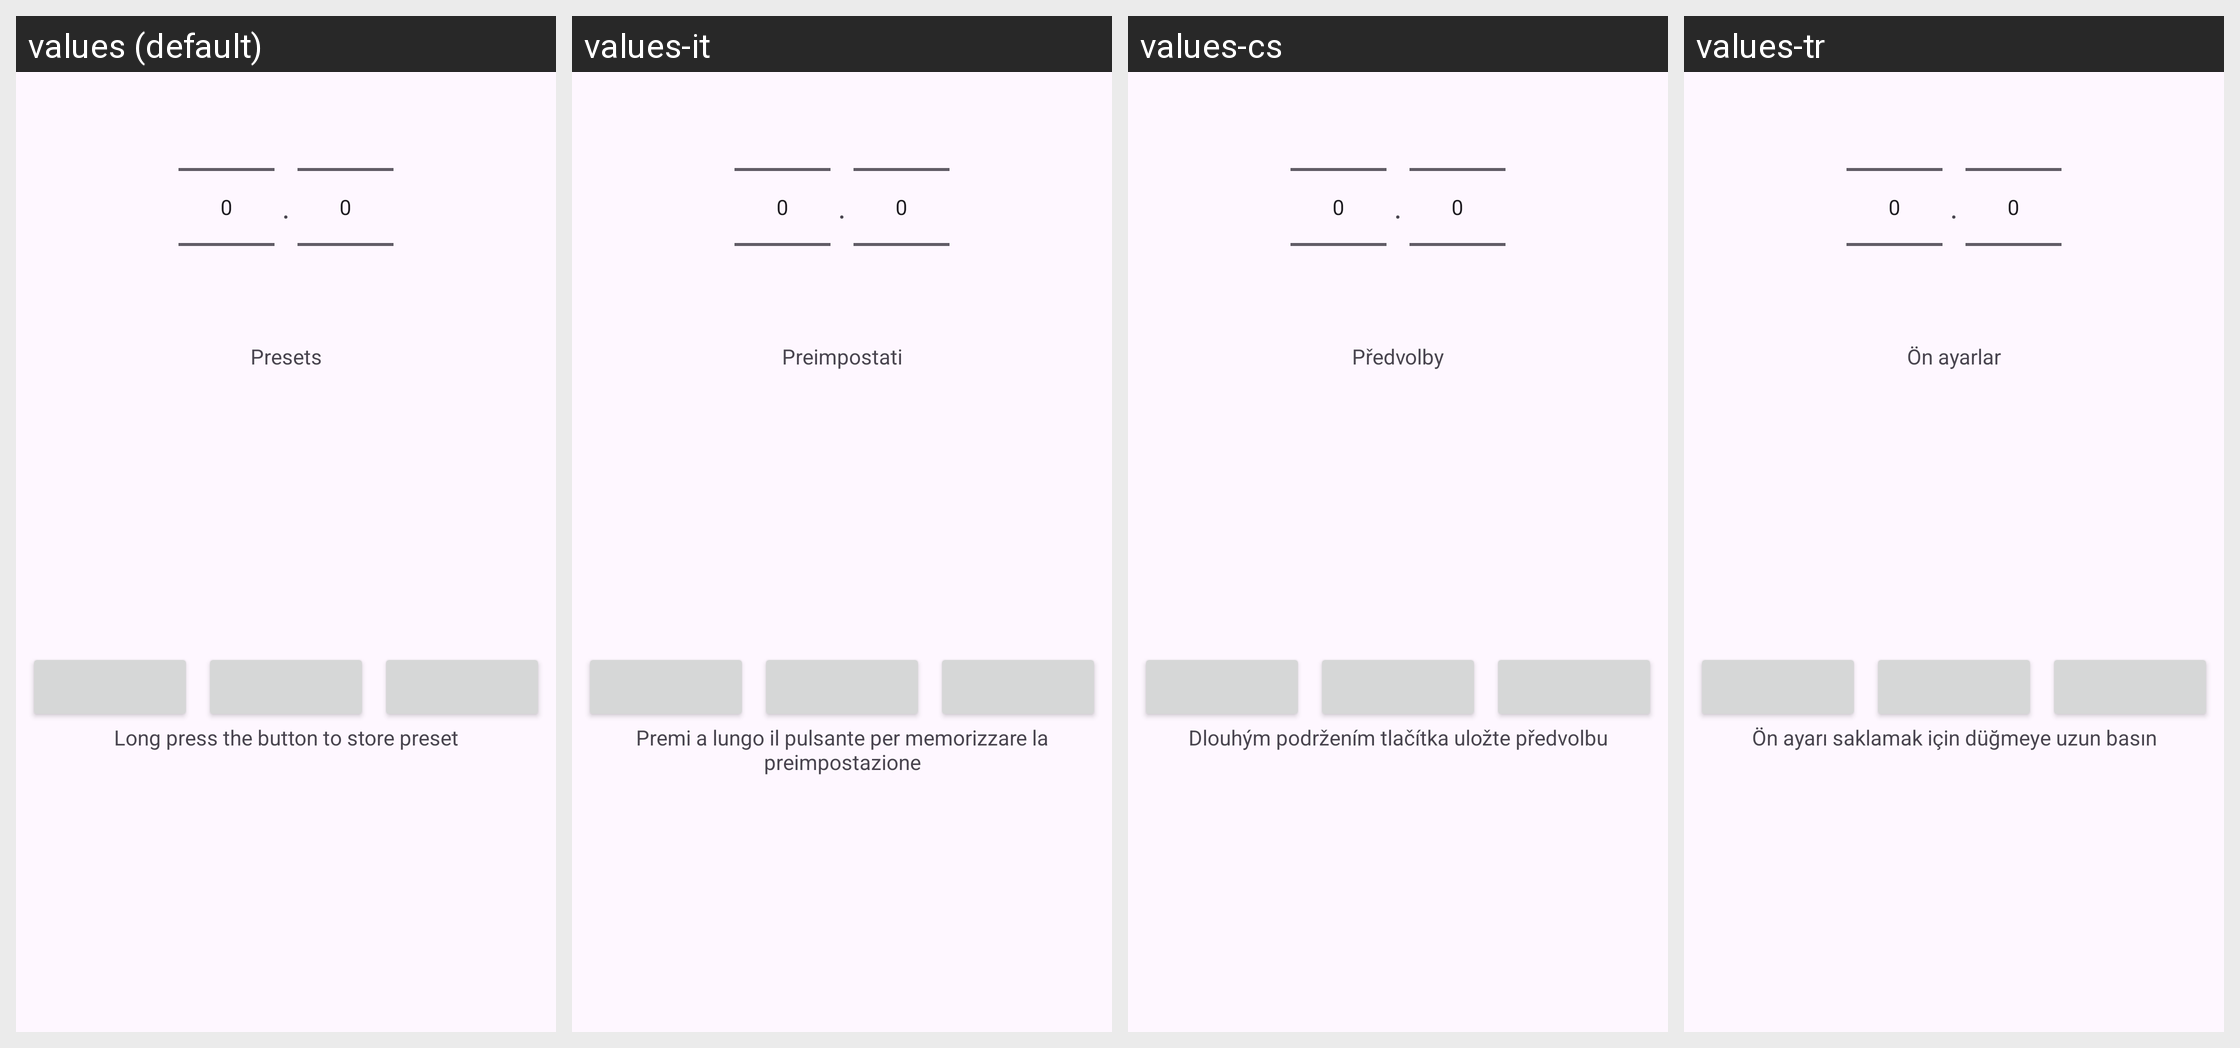

Translations of the strings shown on this Android screen, per locale in the grid:
Android screen res/layout/dialog_frequency_picker.xml rendered under 4 locales, left to right: values (default), values-it, values-cs, values-tr. Device: Nexus 5 (rendered at 1080×1920; each locale shown at half size, 540×960, under a caption strip naming it); theme GadgetbridgeTheme.
Other locales in the repository, not shown: values-ar, values-bg, values-ca, values-de, values-el, values-en-rGB, values-es, values-et, values-fa, values-fi, values-fr, values-fr-rCA, values-gl, values-he, values-hi, values-hr, values-hu, values-id, values-ja, values-ka, values-ko, values-lt, values-lv, values-ml, values-my, values-nb-rNO, values-nl, values-pl, values-pt, values-pt-rBR, values-ro, values-ru, values-sk, values-sr, values-sv, values-th, values-uk, values-vi, values-zh-rCN, values-zh-rTW.
Strings drawn on this screen, with the default value and each locale's value (text and hints the layout hard-codes, and strings that could not be matched under every locale, appear in the picture but are not listed):

prefs_fm_presets_presets
  values: Presets
  values-it: Preimpostati
  values-cs: Předvolby
  values-tr: Ön ayarlar

prefs_fm_preset_instructions
  values: Long press the button to store preset
  values-it: Premi a lungo il pulsante per memorizzare la preimpostazione
  values-cs: Dlouhým podržením tlačítka uložte předvolbu
  values-tr: Ön ayarı saklamak için düğmeye uzun basın
